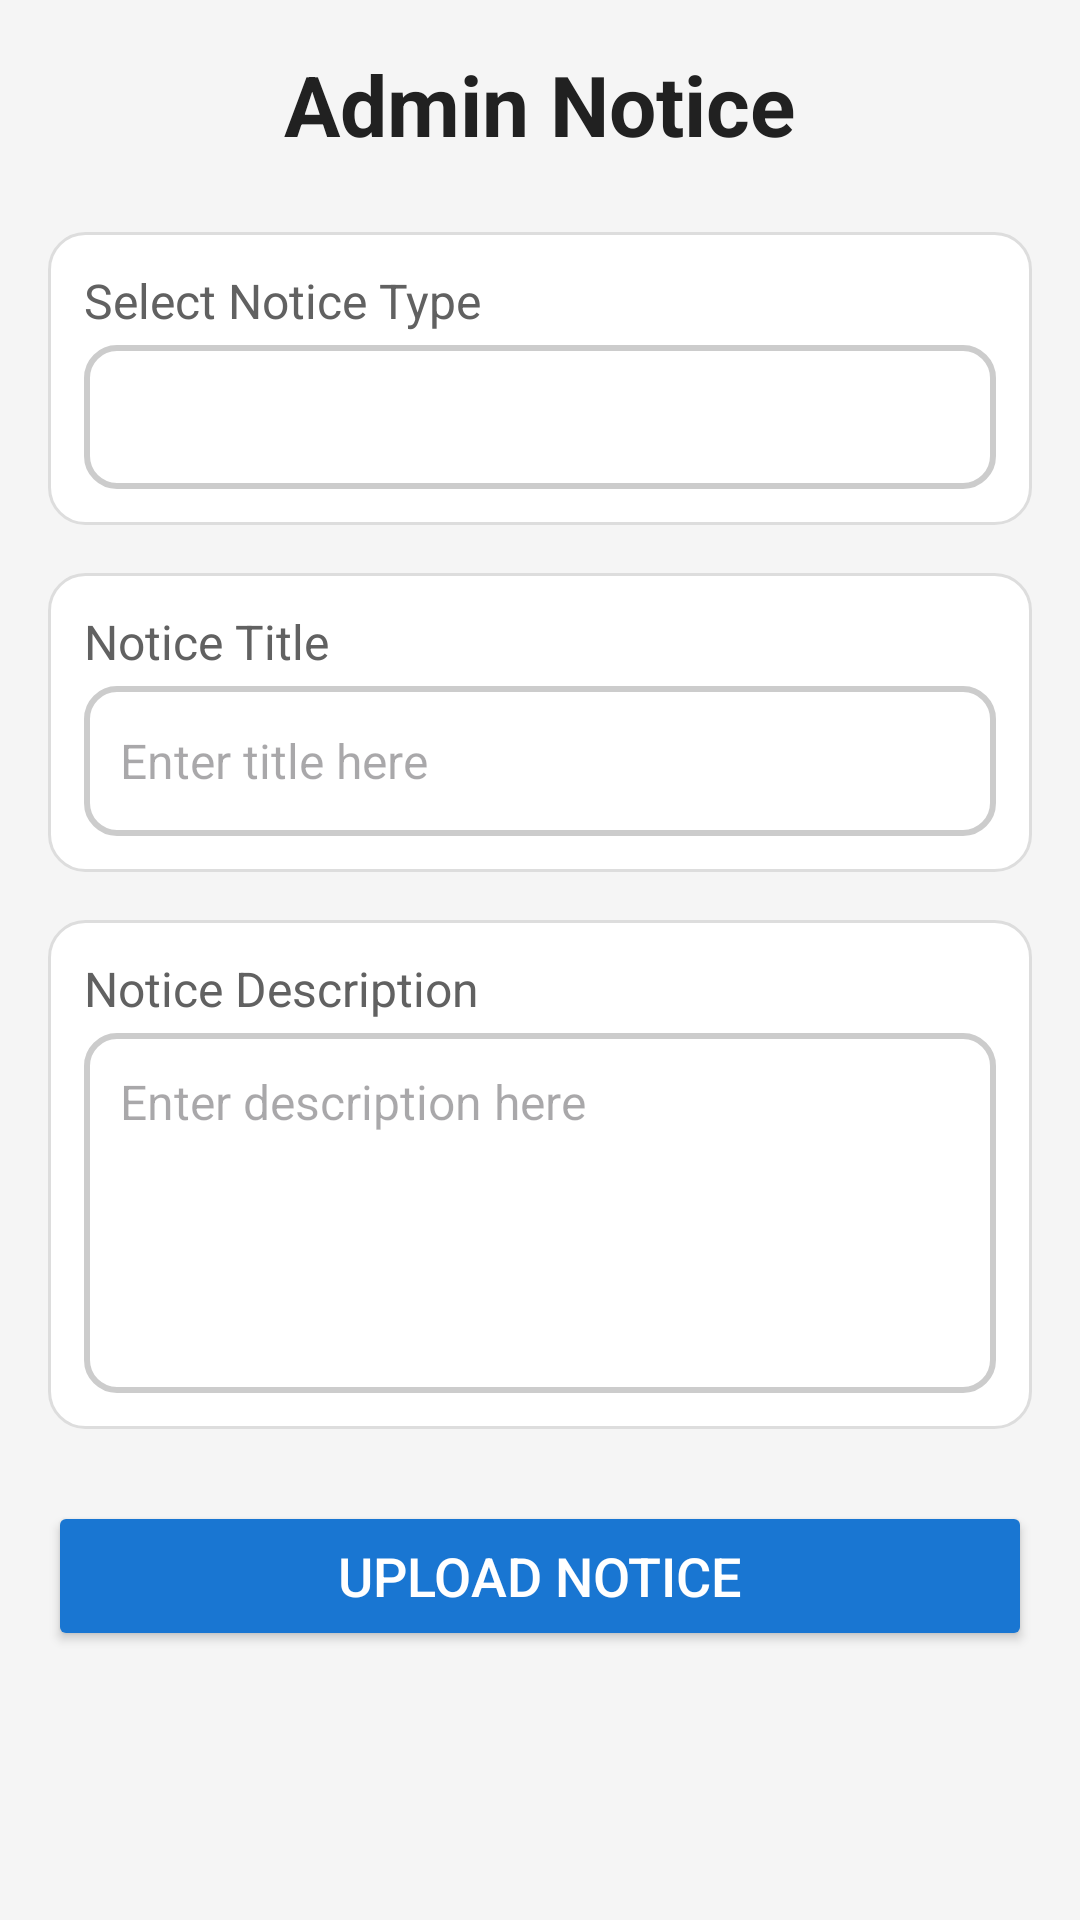

Here is an Android app screen rendered from its layout file. Give the layout XML and the strings, colors and styles it references.
<!-- AndroidManifest.xml: application theme Theme.SmartCampusManagementSystem -->
<!-- res/layout/fragment_admin__notice_.xml -->
<?xml version="1.0" encoding="utf-8"?>
<ScrollView xmlns:android="http://schemas.android.com/apk/res/android"
    android:layout_width="match_parent"
    android:layout_height="match_parent"
    android:background="#F5F5F5"
    android:padding="16dp">

    <LinearLayout
        android:layout_width="match_parent"
        android:layout_height="wrap_content"
        android:orientation="vertical">

        
        <TextView
            android:layout_width="wrap_content"
            android:layout_height="wrap_content"
            android:text="Admin Notice"
            android:textSize="28sp"
            android:textStyle="bold"
            android:textColor="#212121"
            android:layout_gravity="center_horizontal"
            android:layout_marginBottom="24dp"/>

        
        <LinearLayout
            android:layout_width="match_parent"
            android:layout_height="wrap_content"
            android:orientation="vertical"
            android:background="@drawable/card_bg"
            android:padding="12dp"
            android:layout_marginBottom="16dp">

            <TextView
                android:layout_width="wrap_content"
                android:layout_height="wrap_content"
                android:text="Select Notice Type"
                android:textSize="16sp"
                android:textColor="#616161"
                android:layout_marginBottom="4dp"/>

            <Spinner
                android:id="@+id/spinnerNoticeType"
                android:layout_width="match_parent"
                android:layout_height="48dp"
                android:background="@drawable/edit_text_profile_shape"
                android:padding="8dp"/>
        </LinearLayout>

        
        <LinearLayout
            android:layout_width="match_parent"
            android:layout_height="wrap_content"
            android:orientation="vertical"
            android:background="@drawable/card_bg"
            android:padding="12dp"
            android:layout_marginBottom="16dp">

            <TextView
                android:layout_width="wrap_content"
                android:layout_height="wrap_content"
                android:text="Notice Title"
                android:textSize="16sp"
                android:textColor="#616161"
                android:layout_marginBottom="4dp"/>

            <EditText
                android:id="@+id/etNoticeTitle"
                android:layout_width="match_parent"
                android:layout_height="50dp"
                android:background="@drawable/edit_text_profile_shape"
                android:padding="12dp"
                android:hint="Enter title here"
                android:textSize="16sp"/>
        </LinearLayout>

        
        <LinearLayout
            android:layout_width="match_parent"
            android:layout_height="wrap_content"
            android:orientation="vertical"
            android:background="@drawable/card_bg"
            android:padding="12dp"
            android:layout_marginBottom="24dp">

            <TextView
                android:layout_width="wrap_content"
                android:layout_height="wrap_content"
                android:text="Notice Description"
                android:textSize="16sp"
                android:textColor="#616161"
                android:layout_marginBottom="4dp"/>

            <EditText
                android:id="@+id/etNoticeDescription"
                android:layout_width="match_parent"
                android:layout_height="120dp"
                android:background="@drawable/edit_text_profile_shape"
                android:padding="12dp"
                android:gravity="top"
                android:hint="Enter description here"
                android:inputType="textMultiLine"
                android:textSize="16sp"/>
        </LinearLayout>

        
        <Button
            android:id="@+id/btnUploadNotice"
            android:layout_width="match_parent"
            android:layout_height="50dp"
            android:text="Upload Notice"
            android:backgroundTint="#1976D2"
            android:textColor="#FFFFFF"
            android:textSize="18sp"
            android:fontFamily="sans-serif-medium"
            android:layout_marginBottom="16dp"/>
    </LinearLayout>

</ScrollView>
<!-- resources referenced by this layout -->
<resources>
  <!-- drawable card_bg (drawable) -->
  <shape xmlns:android="http://schemas.android.com/apk/res/android"
      android:shape="rectangle">
      <solid android:color="#FFFFFF"/>
      <corners android:radius="12dp"/>
      <stroke
          android:width="1dp"
          android:color="#DDDDDD"/>
      <padding android:left="8dp" android:top="8dp" android:right="8dp" android:bottom="8dp"/>
  </shape>
  <!-- drawable edit_text_profile_shape (drawable) -->
  <shape xmlns:android="http://schemas.android.com/apk/res/android"
      android:shape="rectangle">
  
      
      <solid android:color="#FFFFFF" />
  
      
      <corners android:radius="10dp" />
  
      
      <stroke
          android:width="2dp"
          android:color="#CCCCCC" />
  
  </shape>
  <style name="Theme.SmartCampusManagementSystem" parent="Base.Theme.SmartCampusManagementSystem" />
  <style name="Base.Theme.SmartCampusManagementSystem" parent="Theme.Material3.DayNight.NoActionBar">
          
          
      </style>
</resources>
